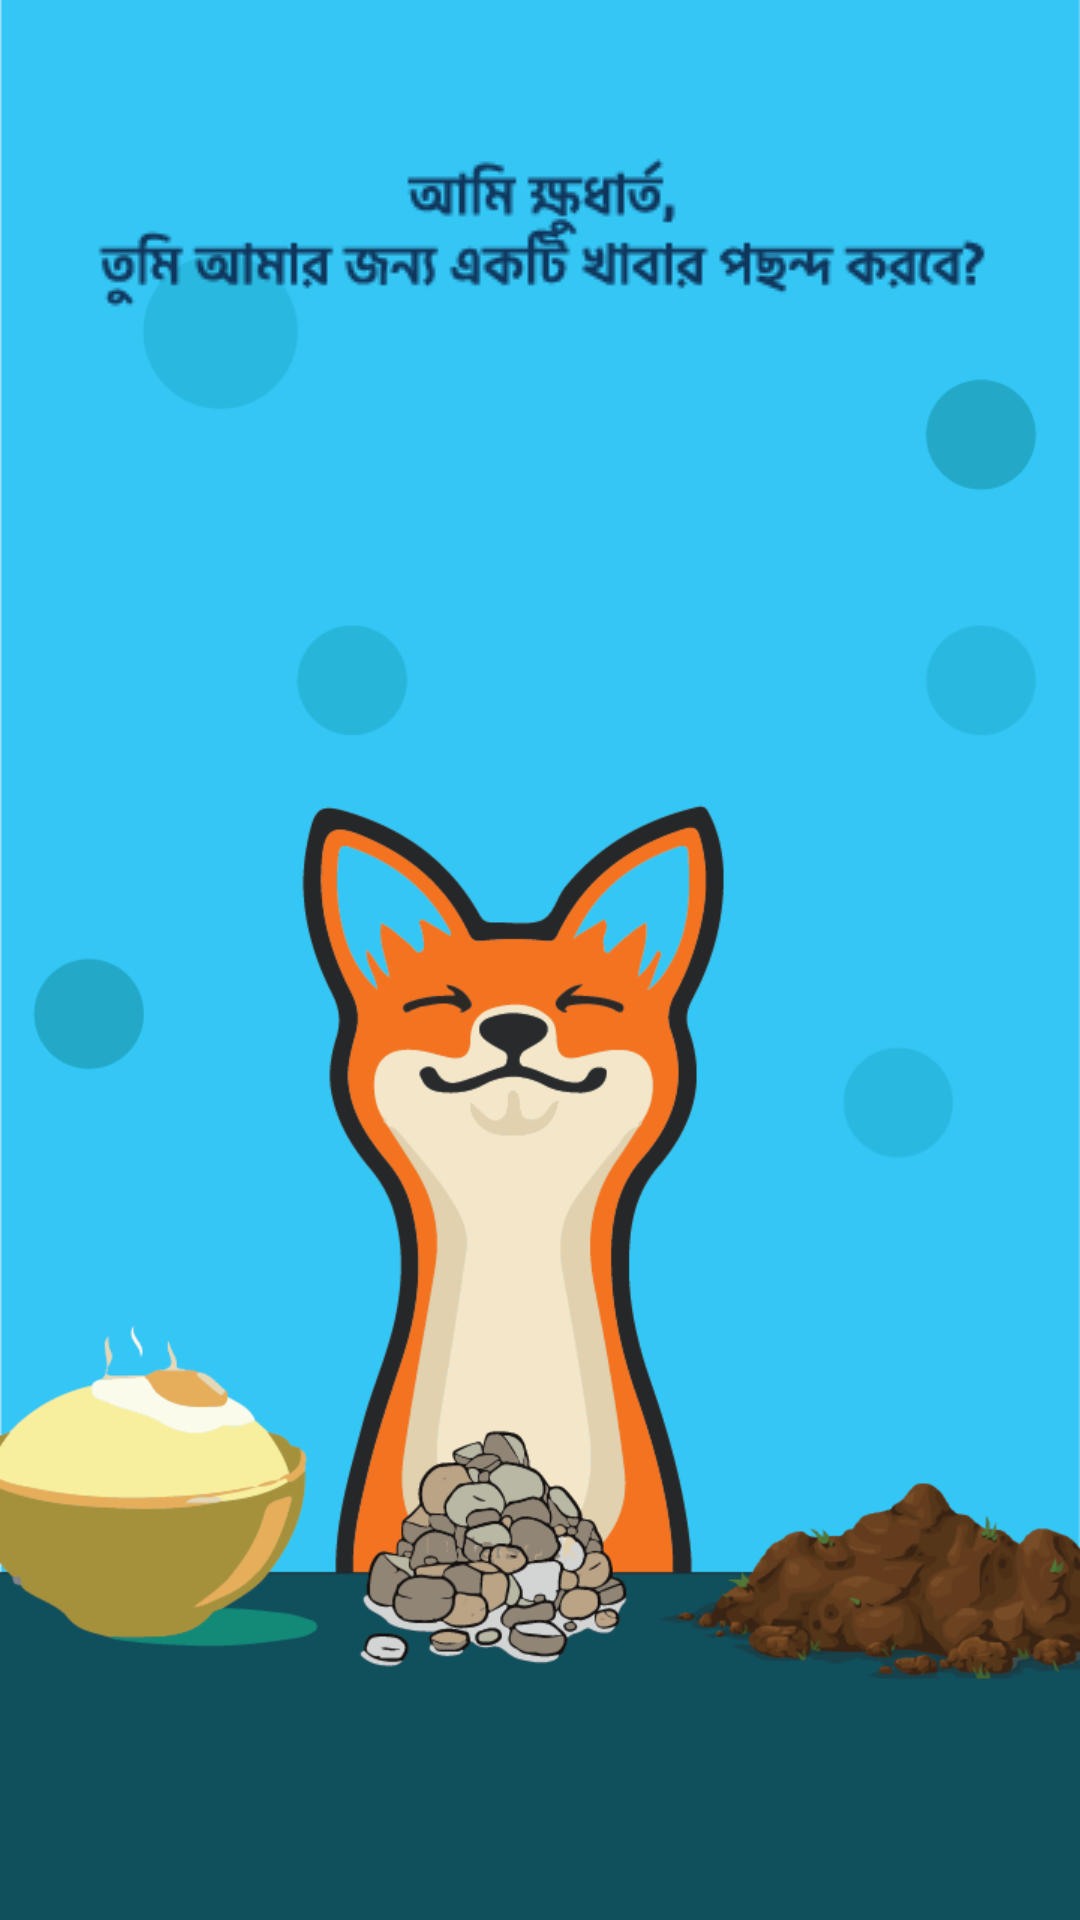

Reconstruct the res/layout file that produces this screen, plus the resources it refers to.
<!-- AndroidManifest.xml: application theme AppTheme -->
<!-- res/layout/activity_feed.xml -->
<?xml version="1.0" encoding="utf-8"?>
<RelativeLayout xmlns:android="http://schemas.android.com/apk/res/android"
    xmlns:app="http://schemas.android.com/apk/res-auto"
    xmlns:tools="http://schemas.android.com/tools"
    android:layout_width="match_parent"
    android:layout_height="match_parent"
    tools:context=".feed"
    android:background="@drawable/feed"
    >

    <ImageView
        android:id="@+id/cross"
        android:layout_width="match_parent"
        android:layout_height="wrap_content"
        android:layout_alignParentEnd="true"
        android:layout_marginBottom="391dp"
        app:srcCompat="@drawable/d_prompt"
        android:layout_marginTop="20dp"
        />

    <LinearLayout
        android:layout_width="match_parent"
        android:layout_height="wrap_content"
        android:orientation="horizontal"
        android:gravity="bottom"
        android:layout_alignParentBottom="true"
        android:layout_marginBottom="90dp">

        <Button
            android:id="@+id/okay"
            android:layout_width="wrap_content"
            android:layout_height="100dp"
            android:layout_weight="1"
            android:background="@android:color/transparent" />

        <Button
            android:id="@+id/not1"
            android:layout_width="wrap_content"
            android:layout_height="80dp"
            android:layout_weight="1"
            android:background="@android:color/transparent" />

        <Button
            android:id="@+id/not2"
            android:layout_width="wrap_content"
            android:layout_height="80dp"
            android:layout_weight="1"
            android:background="@android:color/transparent" />
    </LinearLayout>

</RelativeLayout>
<!-- resources referenced by this layout -->
<resources>
  <!-- drawable d_prompt: png bitmap (drawable, 8507 bytes) -->
  <!-- drawable feed: png bitmap (drawable, 97021 bytes) -->
  <style name="AppTheme" parent="Theme.AppCompat.Light.NoActionBar">
          
          <item name="colorPrimary">@color/colorPrimary</item>
          <item name="colorPrimaryDark">@color/colorPrimaryDark</item>
          <item name="colorAccent">@color/colorAccent</item>
  
          <item name="android:statusBarColor" tools:targetApi="lollipop">@color/colorPrimaryDark</item>
          <item name="android:windowLightStatusBar" tools:targetApi="m">true</item>
          <item name="android:windowTranslucentNavigation" tools:targetApi="kitkat">false</item>
      </style>
  <color name="colorPrimary">#04D4DA</color>
  <color name="colorPrimaryDark">#16B8C9</color>
  <color name="colorAccent">#FFFFFF</color>
</resources>
